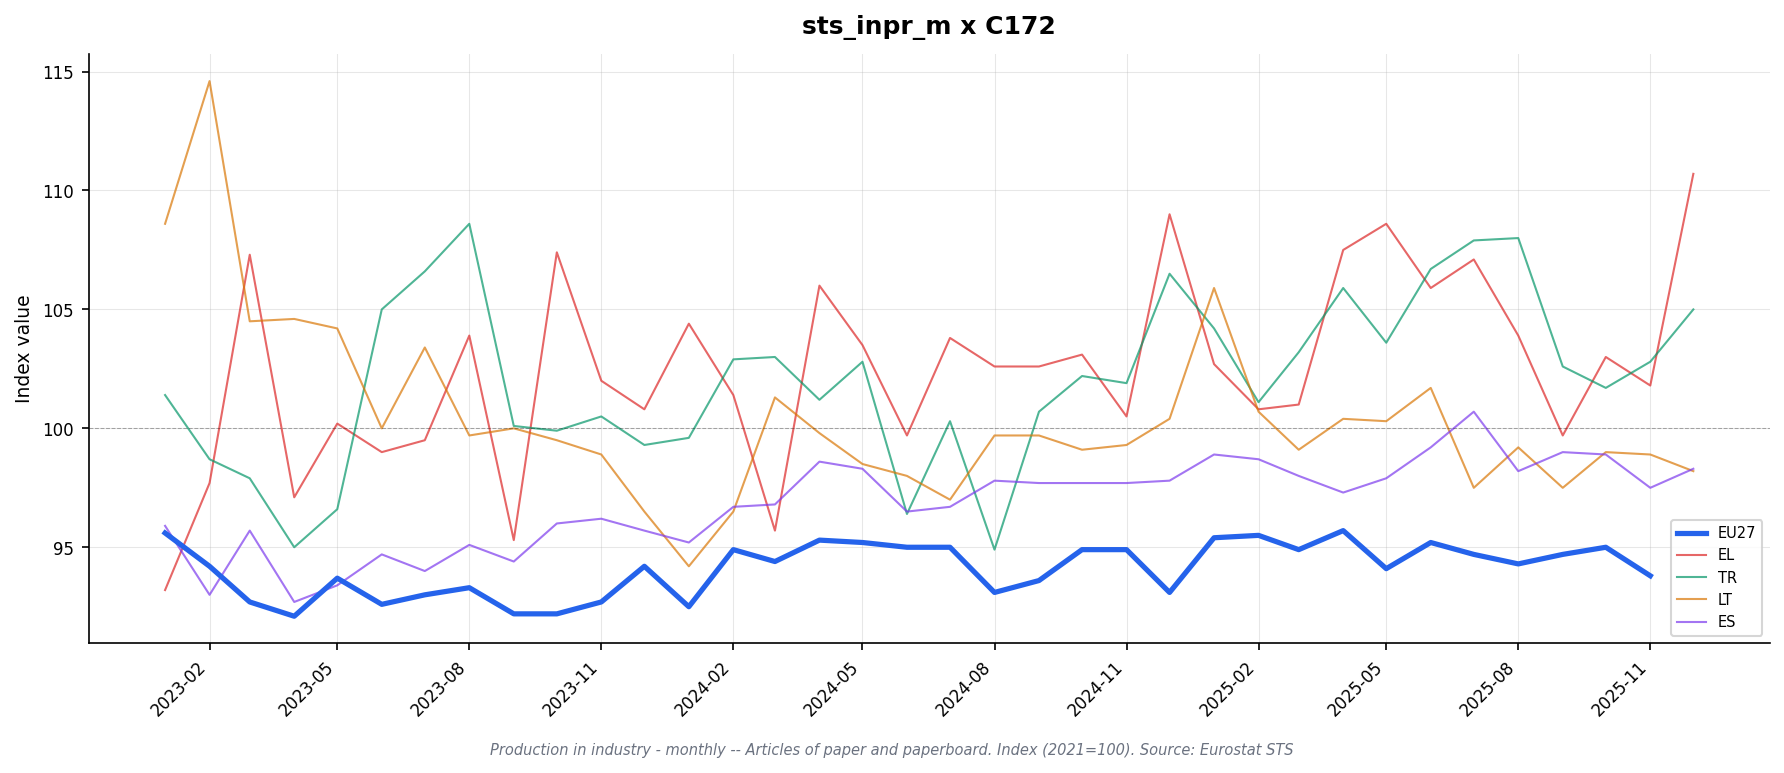

The data file committed next to this chart (first rows):
freq, indic_bt, nace_r2, s_adj, unit, geo\TIME_PERIOD, 2023-01_value, 2023-01_flag, 2023-02_value, 2023-02_flag, 2023-03_value, 2023-03_flag, 2023-04_value, 2023-04_flag, 2023-05_value, 2023-05_flag, 2023-06_value, 2023-06_flag, 2023-07_value, 2023-07_flag, 2023-08_value, 2023-08_flag, 2023-09_value, 2023-09_flag
M, PRD, C172, SCA, I21, DE, 89.4, , 88.5, , 85.4, , 84.6, , 85.7, , 83.8, , 85.2, , 84.4, , 83.0, 
M, PRD, C172, SCA, I21, EA19, 94.7, , 93.0, , 91.8, , 89.9, , 91.5, , 90.8, , 90.6, , 90.8, , 89.3, 
M, PRD, C172, SCA, I21, EA20, 95.5, , 93.9, , 92.9, , 91.0, , 92.7, , 91.5, , 91.9, , 92.0, , 90.9, 
M, PRD, C172, SCA, I21, EA21, 95.5, , 93.9, , 92.9, , 91.0, , 92.7, , 91.5, , 91.9, , 92.0, , 90.9, 
M, PRD, C172, SCA, I21, EL, 93.2, p, 97.7, p, 107.3, p, 97.1, p, 100.2, p, 99.0, p, 99.5, p, 103.9, p, 95.3, p
M, PRD, C172, SCA, I21, ES, 95.9, p, 93.0, p, 95.7, p, 92.7, p, 93.4, p, 94.7, p, 94.0, p, 95.1, p, 94.4, p
M, PRD, C172, SCA, I21, EU27_2020, 95.6, , 94.2, , 92.7, , 92.1, , 93.7, , 92.6, , 93.0, , 93.3, , 92.2, 
M, PRD, C172, SCA, I21, FR, 95.8, , 96.1, , 95.0, , 93.6, , 95.8, , 94.4, , 95.6, , 95.8, , 94.1, 
M, PRD, C172, SCA, I21, IE, , : @C, , : @C, , : @C, , : @C, , : @C, , : @C, , : @C, , : @C, , : @C
M, PRD, C172, SCA, I21, IT, 96.8, , 94.5, , 93.2, , 90.5, , 93.5, , 92.3, , 90.4, , 91.8, , 91.4, 
M, PRD, C172, SCA, I21, LT, 108.6, , 114.6, , 104.5, , 104.6, , 104.2, , 100.0, , 103.4, , 99.7, , 100.0, 
M, PRD, C172, SCA, I21, NL, , : @C, , : @C, , : @C, , : @C, , : @C, , : @C, , : @C, , : @C, , : @C
M, PRD, C172, SCA, I21, PL, , : @C, , : @C, , : @C, , : @C, , : @C, , : @C, , : @C, , : @C, , : @C
M, PRD, C172, SCA, I21, PT, , : @C, , : @C, , : @C, , : @C, , : @C, , : @C, , : @C, , : @C, , : @C
M, PRD, C172, SCA, I21, RO, , : @C, , : @C, , : @C, , : @C, , : @C, , : @C, , : @C, , : @C, , : @C
M, PRD, C172, SCA, I21, SE, 89.5, , 88.1, , 77.6, , 101.5, , 101.0, , 98.5, , 99.9, , 101.1, , 98.5, 
M, PRD, C172, SCA, I21, TR, 101.4, , 98.7, , 97.9, , 95.0, , 96.6, , 105.0, , 106.6, , 108.6, , 100.1, 
